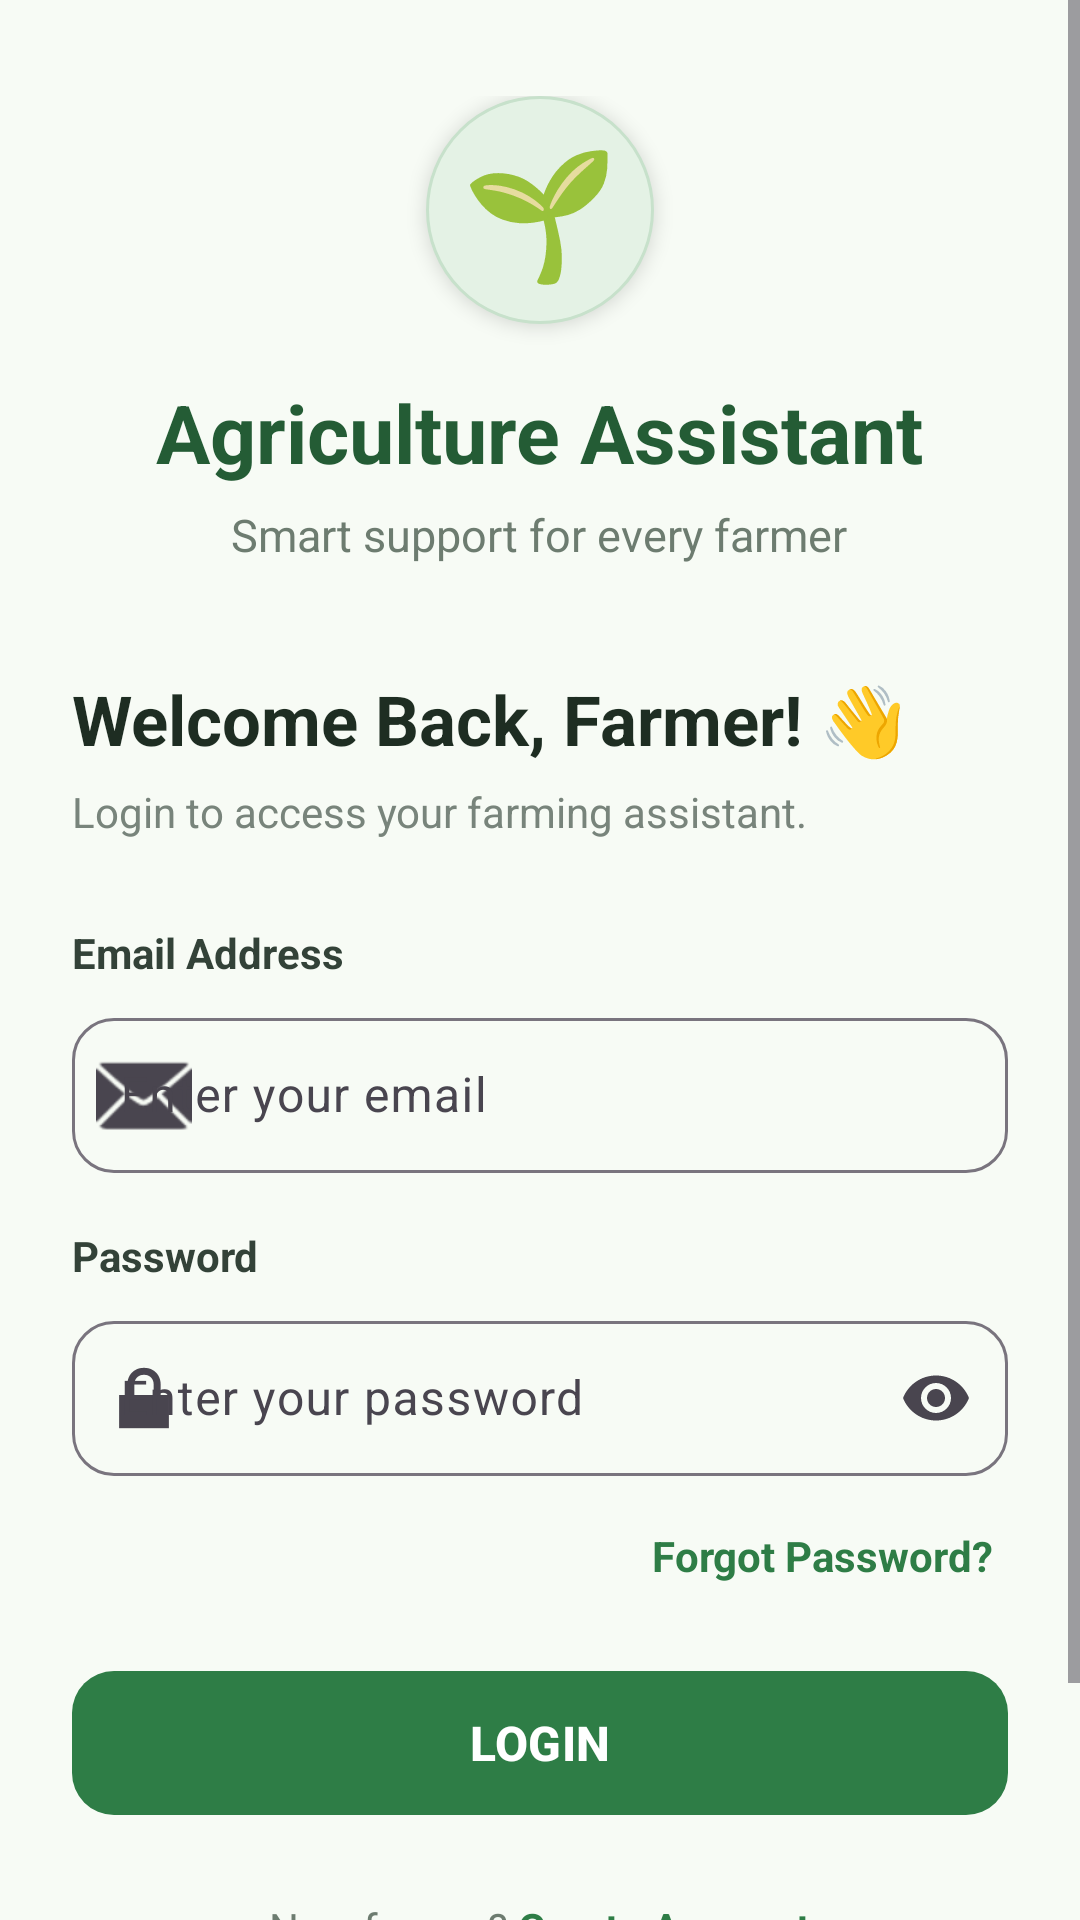

This screen was rendered from an Android layout file. Write that file and the resources it references.
<!-- AndroidManifest.xml: application theme Theme.AgricultureAssistant -->
<!-- res/layout/activity_login.xml -->
<?xml version="1.0" encoding="utf-8"?>
<ScrollView xmlns:android="http://schemas.android.com/apk/res/android"
    xmlns:app="http://schemas.android.com/apk/res-auto"
    android:layout_width="match_parent"
    android:layout_height="match_parent"
    android:fillViewport="true"
    android:background="#F7FBF5">

    <LinearLayout
        android:layout_width="match_parent"
        android:layout_height="wrap_content"
        android:orientation="vertical"
        android:paddingStart="24dp"
        android:paddingEnd="24dp"
        android:paddingTop="32dp"
        android:paddingBottom="28dp"
        android:gravity="center_horizontal">

        
        <TextView
            android:layout_width="76dp"
            android:layout_height="76dp"
            android:gravity="center"
            android:text="🌱"
            android:textSize="42sp"
            android:background="@drawable/bg_logo_circle"
            android:elevation="4dp" />

        
        <TextView
            android:layout_width="wrap_content"
            android:layout_height="wrap_content"
            android:layout_marginTop="18dp"
            android:text="Agriculture Assistant"
            android:textColor="#245C35"
            android:textSize="27sp"
            android:textStyle="bold"
            android:fontFamily="sans" />

        
        <TextView
            android:layout_width="wrap_content"
            android:layout_height="wrap_content"
            android:layout_marginTop="6dp"
            android:text="Smart support for every farmer"
            android:textColor="#6D7C70"
            android:textSize="15sp" />

        
        <TextView
            android:layout_width="match_parent"
            android:layout_height="wrap_content"
            android:layout_marginTop="36dp"
            android:text="Welcome Back, Farmer! 👋"
            android:textColor="#1E2D22"
            android:textSize="23sp"
            android:textStyle="bold" />

        <TextView
            android:layout_width="match_parent"
            android:layout_height="wrap_content"
            android:layout_marginTop="6dp"
            android:text="Login to access your farming assistant."
            android:textColor="#78847B"
            android:textSize="14sp" />

        
        <TextView
            android:layout_width="match_parent"
            android:layout_height="wrap_content"
            android:layout_marginTop="28dp"
            android:text="Email Address"
            android:textColor="#334238"
            android:textSize="14sp"
            android:textStyle="bold" />

        
        <com.google.android.material.textfield.TextInputLayout
            android:id="@+id/emailLayout"
            style="@style/Widget.Material3.TextInputLayout.OutlinedBox"
            android:layout_width="match_parent"
            android:layout_height="wrap_content"
            android:layout_marginTop="7dp"
            android:hint="Enter your email"
            app:boxCornerRadiusTopStart="14dp"
            app:boxCornerRadiusTopEnd="14dp"
            app:boxCornerRadiusBottomStart="14dp"
            app:boxCornerRadiusBottomEnd="14dp"
            app:startIconDrawable="@android:drawable/ic_dialog_email">

            <com.google.android.material.textfield.TextInputEditText
                android:id="@+id/emailEditText"
                android:layout_width="match_parent"
                android:layout_height="wrap_content"
                android:inputType="textEmailAddress"
                android:maxLines="1"
                android:paddingTop="15dp"
                android:paddingBottom="15dp" />

        </com.google.android.material.textfield.TextInputLayout>

        
        <TextView
            android:layout_width="match_parent"
            android:layout_height="wrap_content"
            android:layout_marginTop="18dp"
            android:text="Password"
            android:textColor="#334238"
            android:textSize="14sp"
            android:textStyle="bold" />

        
        <com.google.android.material.textfield.TextInputLayout
            android:id="@+id/passwordLayout"
            style="@style/Widget.Material3.TextInputLayout.OutlinedBox"
            android:layout_width="match_parent"
            android:layout_height="wrap_content"
            android:layout_marginTop="7dp"
            android:hint="Enter your password"
            app:boxCornerRadiusTopStart="14dp"
            app:boxCornerRadiusTopEnd="14dp"
            app:boxCornerRadiusBottomStart="14dp"
            app:boxCornerRadiusBottomEnd="14dp"
            app:endIconMode="password_toggle"
            app:startIconDrawable="@android:drawable/ic_lock_lock">

            <com.google.android.material.textfield.TextInputEditText
                android:id="@+id/passwordEditText"
                android:layout_width="match_parent"
                android:layout_height="wrap_content"
                android:inputType="textPassword"
                android:maxLines="1"
                android:paddingTop="15dp"
                android:paddingBottom="15dp" />

        </com.google.android.material.textfield.TextInputLayout>

        
        <TextView
            android:id="@+id/forgotPasswordText"
            android:layout_width="wrap_content"
            android:layout_height="wrap_content"
            android:layout_gravity="end"
            android:layout_marginTop="12dp"
            android:padding="5dp"
            android:text="Forgot Password?"
            android:textColor="#2E7D46"
            android:textSize="14sp"
            android:textStyle="bold"
            android:clickable="true"
            android:focusable="true" />

        
        <com.google.android.material.button.MaterialButton
            android:id="@+id/loginButton"
            android:layout_width="match_parent"
            android:layout_height="56dp"
            android:layout_marginTop="20dp"
            android:text="LOGIN"
            android:textSize="16sp"
            android:textStyle="bold"
            android:textColor="@android:color/white"
            app:backgroundTint="#2E7D46"
            app:cornerRadius="14dp"
            app:elevation="3dp" />

        
        <ProgressBar
            android:id="@+id/loginProgressBar"
            android:layout_width="32dp"
            android:layout_height="32dp"
            android:layout_marginTop="14dp"
            android:visibility="gone"
            android:indeterminateTint="#2E7D46" />

        
        <LinearLayout
            android:layout_width="wrap_content"
            android:layout_height="wrap_content"
            android:layout_marginTop="24dp"
            android:orientation="horizontal"
            android:gravity="center">

            <TextView
                android:layout_width="wrap_content"
                android:layout_height="wrap_content"
                android:text="New farmer? "
                android:textColor="#6D7C70"
                android:textSize="14sp" />

            <TextView
                android:id="@+id/registerText"
                android:layout_width="wrap_content"
                android:layout_height="wrap_content"
                android:text="Create Account"
                android:textColor="#2E7D46"
                android:textSize="14sp"
                android:textStyle="bold"
                android:clickable="true"
                android:focusable="true" />

        </LinearLayout>

        
        <TextView
            android:layout_width="wrap_content"
            android:layout_height="wrap_content"
            android:layout_marginTop="34dp"
            android:text="Developed for Farmers 🌾"
            android:textColor="#8A968D"
            android:textSize="12sp" />

    </LinearLayout>

</ScrollView>
<!-- resources referenced by this layout -->
<resources>
  <!-- drawable bg_logo_circle (drawable) -->
  <?xml version="1.0" encoding="utf-8"?>
  <shape xmlns:android="http://schemas.android.com/apk/res/android"
      android:shape="oval">
  
      <solid android:color="#E4F2E5" />
  
      <stroke
          android:width="1dp"
          android:color="#C7E1CB" />
  
  </shape>
  <style name="Theme.AgricultureAssistant" parent="Base.Theme.AgricultureAssistant" />
  <style name="Base.Theme.AgricultureAssistant" parent="Theme.Material3.DayNight.NoActionBar">
          
          
      </style>
</resources>
